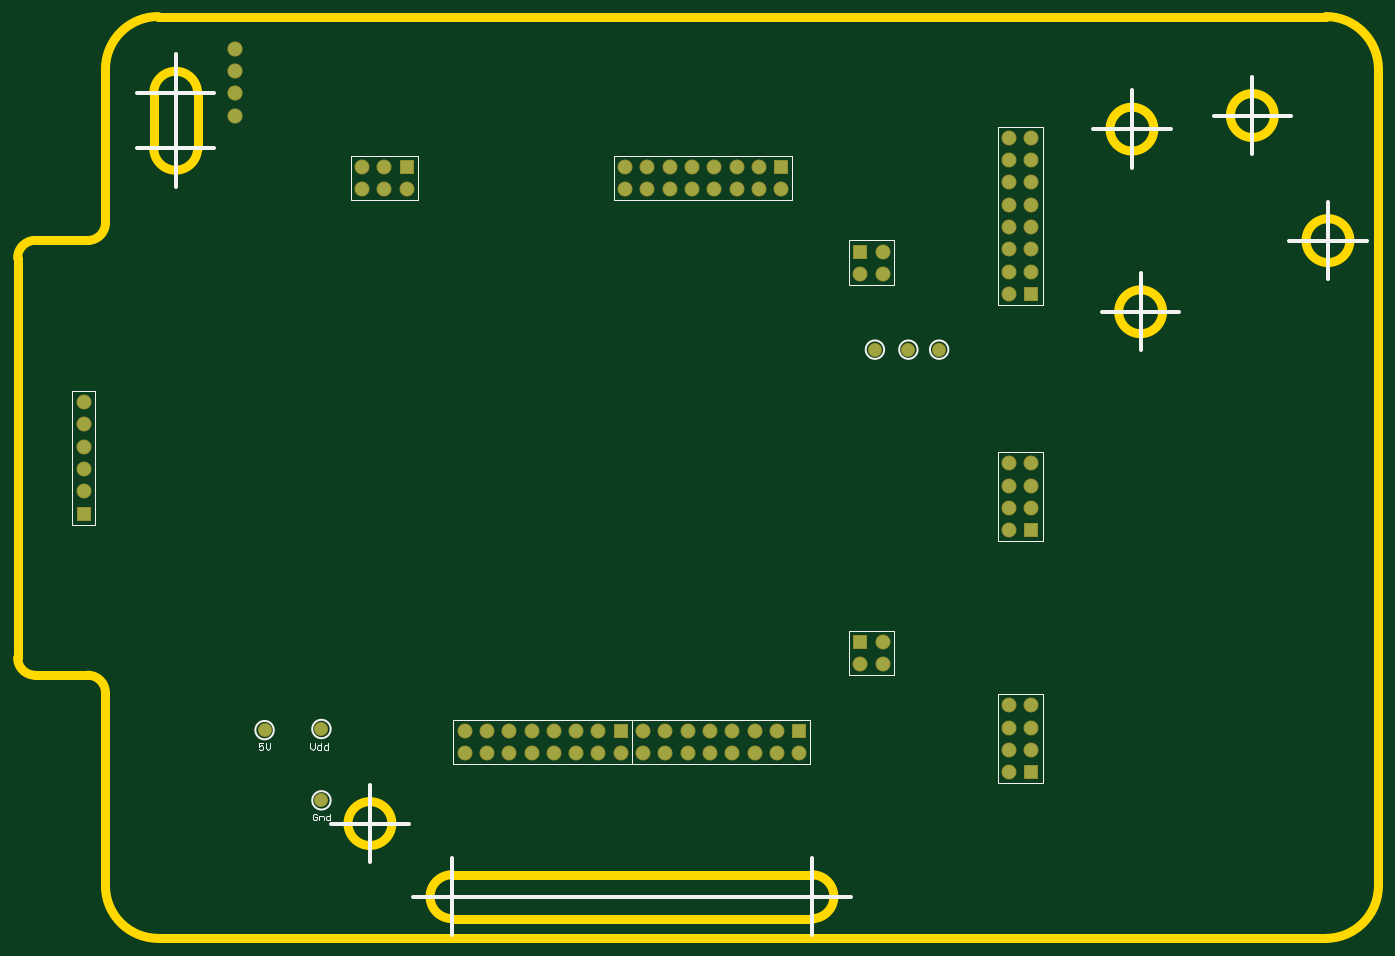
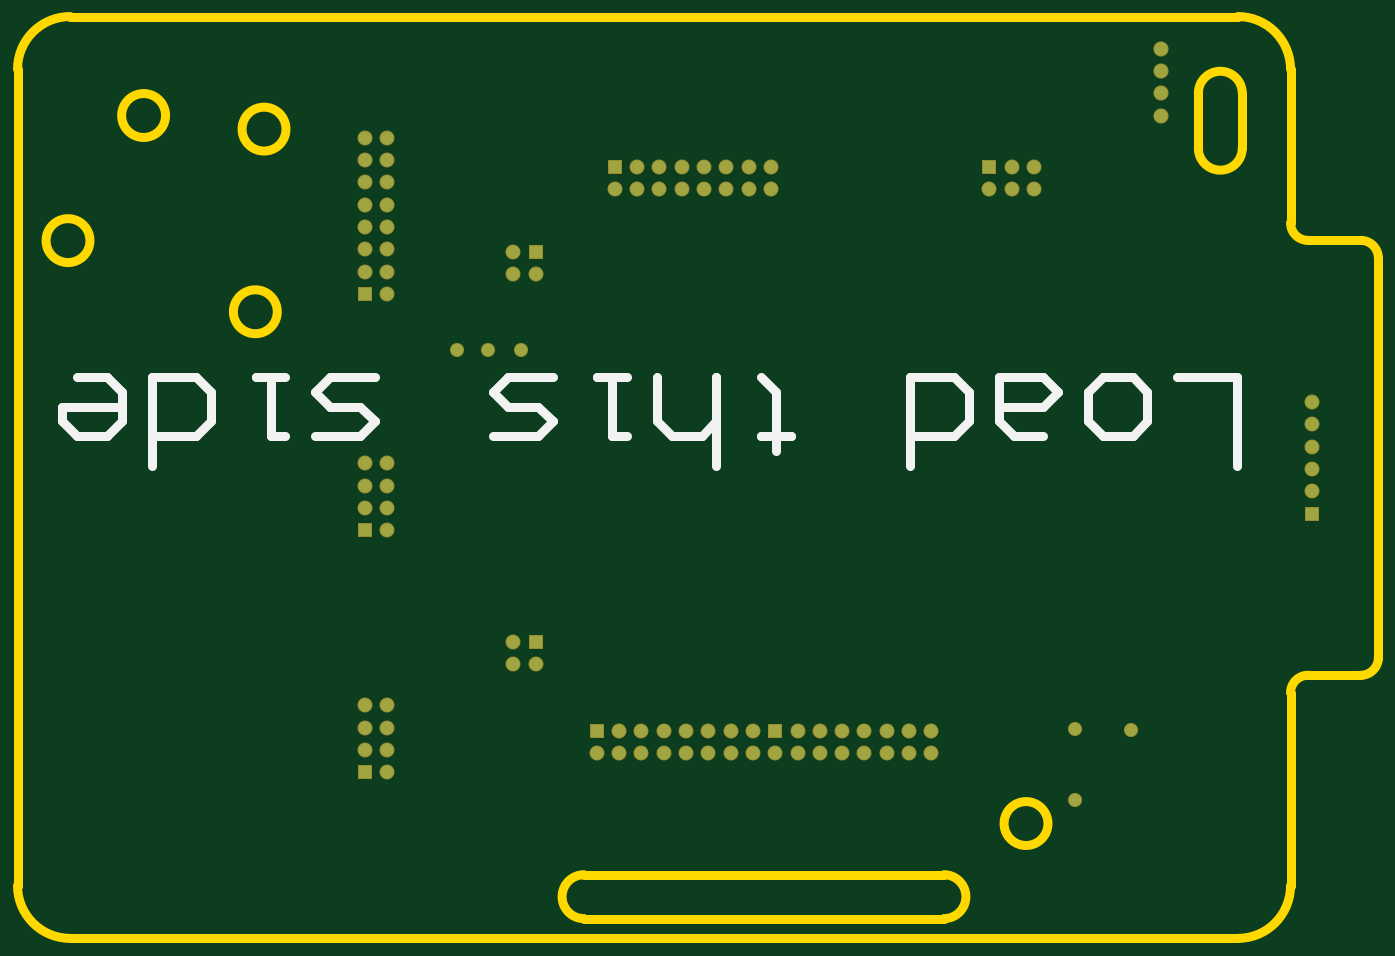
Circuit board: 7 layer files. Board 155.0 x 105.0 mm.
- bottom_copper: DigitalLabBoard_Jig.GBL (2484 bytes)
- bottom_silk: DigitalLabBoard_Jig.GBO (1399 bytes)
- bottom_mask: DigitalLabBoard_Jig.GBS (2456 bytes)
- outline: DigitalLabBoard_Jig.GKO (1479 bytes)
- top_copper: DigitalLabBoard_Jig.GTL (2479 bytes)
- top_silk: DigitalLabBoard_Jig.GTO (3178 bytes)
- top_mask: DigitalLabBoard_Jig.GTS (2455 bytes)

=== bottom_copper: DigitalLabBoard_Jig.GBL ===
G04*
G04 #@! TF.GenerationSoftware,Altium Limited,Altium Designer,19.1.8 (144)*
G04*
G04 Layer_Physical_Order=2*
G04 Layer_Color=16711680*
%FSLAX25Y25*%
%MOIN*%
G70*
G01*
G75*
%ADD20C,0.05512*%
%ADD21C,0.06000*%
%ADD22R,0.05906X0.05906*%
%ADD23C,0.05906*%
%ADD24C,0.05906*%
%ADD25R,0.05906X0.05906*%
D20*
X73242Y61896D02*
D03*
Y93896D02*
D03*
X47742Y93396D02*
D03*
X350233Y264000D02*
D03*
X336442D02*
D03*
X321442D02*
D03*
D21*
X34442Y398996D02*
D03*
Y388996D02*
D03*
Y378996D02*
D03*
Y368996D02*
D03*
D22*
X-33433Y190496D02*
D03*
X314942Y307996D02*
D03*
Y132996D02*
D03*
X391599Y288996D02*
D03*
Y74496D02*
D03*
Y182996D02*
D03*
D23*
X-33433Y200496D02*
D03*
Y210496D02*
D03*
Y220496D02*
D03*
Y230496D02*
D03*
Y240496D02*
D03*
X324942Y297996D02*
D03*
X314942D02*
D03*
X324942Y307996D02*
D03*
Y122996D02*
D03*
X314942D02*
D03*
X324942Y132996D02*
D03*
X287442Y82996D02*
D03*
X277442Y92996D02*
D03*
Y82996D02*
D03*
X267442Y92996D02*
D03*
Y82996D02*
D03*
X257442Y92996D02*
D03*
Y82996D02*
D03*
X247442D02*
D03*
Y92996D02*
D03*
X167442D02*
D03*
Y82996D02*
D03*
X177442D02*
D03*
Y92996D02*
D03*
X187442Y82996D02*
D03*
Y92996D02*
D03*
X197442Y82996D02*
D03*
Y92996D02*
D03*
X207442Y82996D02*
D03*
X381599Y288996D02*
D03*
X391599Y298996D02*
D03*
X381599D02*
D03*
X391599Y308996D02*
D03*
X381599D02*
D03*
X391599Y318996D02*
D03*
X381599D02*
D03*
Y328996D02*
D03*
X391599D02*
D03*
X381599Y104496D02*
D03*
X391599D02*
D03*
X381599Y94496D02*
D03*
X391599D02*
D03*
X381599Y84496D02*
D03*
X391599D02*
D03*
X381599Y74496D02*
D03*
Y212996D02*
D03*
X391599D02*
D03*
X381599Y202996D02*
D03*
X391599D02*
D03*
X381599Y192996D02*
D03*
X391599D02*
D03*
X381599Y182996D02*
D03*
X111442Y335996D02*
D03*
X101442Y345996D02*
D03*
Y335996D02*
D03*
X91442Y345996D02*
D03*
Y335996D02*
D03*
X239442Y345996D02*
D03*
Y335996D02*
D03*
X249442D02*
D03*
Y345996D02*
D03*
X259442Y335996D02*
D03*
Y345996D02*
D03*
X269442Y335996D02*
D03*
Y345996D02*
D03*
X279442Y335996D02*
D03*
D24*
X227442Y82996D02*
D03*
Y92996D02*
D03*
X237442D02*
D03*
Y82996D02*
D03*
X217442Y92996D02*
D03*
Y82996D02*
D03*
X137442D02*
D03*
Y92996D02*
D03*
X157442Y82996D02*
D03*
Y92996D02*
D03*
X147442D02*
D03*
Y82996D02*
D03*
X381599Y348996D02*
D03*
X391599D02*
D03*
Y338996D02*
D03*
X381599D02*
D03*
X391599Y358996D02*
D03*
X381599D02*
D03*
X209442Y335996D02*
D03*
Y345996D02*
D03*
X229442Y335996D02*
D03*
Y345996D02*
D03*
X219442D02*
D03*
Y335996D02*
D03*
D25*
X287442Y92996D02*
D03*
X207442D02*
D03*
X111442Y345996D02*
D03*
X279442D02*
D03*
M02*

=== bottom_silk: DigitalLabBoard_Jig.GBO ===
G04*
G04 #@! TF.GenerationSoftware,Altium Limited,Altium Designer,19.1.8 (144)*
G04*
G04 Layer_Color=32896*
%FSLAX25Y25*%
%MOIN*%
G70*
G01*
G75*
%ADD26C,0.03937*%
D26*
X600Y211813D02*
Y251800D01*
X27258D01*
X47252D02*
X60581D01*
X67245Y245135D01*
Y231806D01*
X60581Y225142D01*
X47252D01*
X40587Y231806D01*
Y245135D01*
X47252Y251800D01*
X87239Y225142D02*
X100568D01*
X107232Y231806D01*
Y251800D01*
X87239D01*
X80574Y245135D01*
X87239Y238471D01*
X107232D01*
X147219Y211813D02*
Y251800D01*
X127226D01*
X120561Y245135D01*
Y231806D01*
X127226Y225142D01*
X147219D01*
X207200Y218477D02*
Y225142D01*
X200535D01*
X213864D01*
X207200D01*
Y245135D01*
X213864Y251800D01*
X233858Y211813D02*
Y251800D01*
Y231806D01*
X240522Y225142D01*
X253852D01*
X260516Y231806D01*
Y251800D01*
X273845D02*
X287174D01*
X280509D01*
Y225142D01*
X273845D01*
X307168Y251800D02*
X327161D01*
X333826Y245135D01*
X327161Y238471D01*
X313832D01*
X307168Y231806D01*
X313832Y225142D01*
X333826D01*
X387142Y251800D02*
X407135D01*
X413800Y245135D01*
X407135Y238471D01*
X393806D01*
X387142Y231806D01*
X393806Y225142D01*
X413800D01*
X427129Y251800D02*
X440458D01*
X433793D01*
Y225142D01*
X427129D01*
X487109Y211813D02*
Y251800D01*
X467116D01*
X460451Y245135D01*
Y231806D01*
X467116Y225142D01*
X487109D01*
X520432Y251800D02*
X507103D01*
X500438Y245135D01*
Y231806D01*
X507103Y225142D01*
X520432D01*
X527096Y231806D01*
Y238471D01*
X500438D01*
M02*

=== bottom_mask: DigitalLabBoard_Jig.GBS ===
G04*
G04 #@! TF.GenerationSoftware,Altium Limited,Altium Designer,19.1.8 (144)*
G04*
G04 Layer_Color=16711935*
%FSLAX25Y25*%
%MOIN*%
G70*
G01*
G75*
%ADD14C,0.06312*%
%ADD15C,0.06800*%
%ADD16R,0.06706X0.06706*%
%ADD17C,0.06706*%
%ADD18C,0.06706*%
%ADD19R,0.06706X0.06706*%
D14*
X73242Y61896D02*
D03*
Y93896D02*
D03*
X47742Y93396D02*
D03*
X350233Y264000D02*
D03*
X336442D02*
D03*
X321442D02*
D03*
D15*
X34442Y398996D02*
D03*
Y388996D02*
D03*
Y378996D02*
D03*
Y368996D02*
D03*
D16*
X-33433Y190496D02*
D03*
X314942Y307996D02*
D03*
Y132996D02*
D03*
X391599Y288996D02*
D03*
Y74496D02*
D03*
Y182996D02*
D03*
D17*
X-33433Y200496D02*
D03*
Y210496D02*
D03*
Y220496D02*
D03*
Y230496D02*
D03*
Y240496D02*
D03*
X324942Y297996D02*
D03*
X314942D02*
D03*
X324942Y307996D02*
D03*
Y122996D02*
D03*
X314942D02*
D03*
X324942Y132996D02*
D03*
X287442Y82996D02*
D03*
X277442Y92996D02*
D03*
Y82996D02*
D03*
X267442Y92996D02*
D03*
Y82996D02*
D03*
X257442Y92996D02*
D03*
Y82996D02*
D03*
X247442D02*
D03*
Y92996D02*
D03*
X167442D02*
D03*
Y82996D02*
D03*
X177442D02*
D03*
Y92996D02*
D03*
X187442Y82996D02*
D03*
Y92996D02*
D03*
X197442Y82996D02*
D03*
Y92996D02*
D03*
X207442Y82996D02*
D03*
X381599Y288996D02*
D03*
X391599Y298996D02*
D03*
X381599D02*
D03*
X391599Y308996D02*
D03*
X381599D02*
D03*
X391599Y318996D02*
D03*
X381599D02*
D03*
Y328996D02*
D03*
X391599D02*
D03*
X381599Y104496D02*
D03*
X391599D02*
D03*
X381599Y94496D02*
D03*
X391599D02*
D03*
X381599Y84496D02*
D03*
X391599D02*
D03*
X381599Y74496D02*
D03*
Y212996D02*
D03*
X391599D02*
D03*
X381599Y202996D02*
D03*
X391599D02*
D03*
X381599Y192996D02*
D03*
X391599D02*
D03*
X381599Y182996D02*
D03*
X111442Y335996D02*
D03*
X101442Y345996D02*
D03*
Y335996D02*
D03*
X91442Y345996D02*
D03*
Y335996D02*
D03*
X239442Y345996D02*
D03*
Y335996D02*
D03*
X249442D02*
D03*
Y345996D02*
D03*
X259442Y335996D02*
D03*
Y345996D02*
D03*
X269442Y335996D02*
D03*
Y345996D02*
D03*
X279442Y335996D02*
D03*
D18*
X227442Y82996D02*
D03*
Y92996D02*
D03*
X237442D02*
D03*
Y82996D02*
D03*
X217442Y92996D02*
D03*
Y82996D02*
D03*
X137442D02*
D03*
Y92996D02*
D03*
X157442Y82996D02*
D03*
Y92996D02*
D03*
X147442D02*
D03*
Y82996D02*
D03*
X381599Y348996D02*
D03*
X391599D02*
D03*
Y338996D02*
D03*
X381599D02*
D03*
X391599Y358996D02*
D03*
X381599D02*
D03*
X209442Y335996D02*
D03*
Y345996D02*
D03*
X229442Y335996D02*
D03*
Y345996D02*
D03*
X219442D02*
D03*
Y335996D02*
D03*
D19*
X287442Y92996D02*
D03*
X207442D02*
D03*
X111442Y345996D02*
D03*
X279442D02*
D03*
M02*

=== outline: DigitalLabBoard_Jig.GKO ===
G04*
G04 #@! TF.GenerationSoftware,Altium Limited,Altium Designer,19.1.8 (144)*
G04*
G04 Layer_Color=16711935*
%FSLAX25Y25*%
%MOIN*%
G70*
G01*
G75*
%ADD26C,0.03937*%
D26*
X500542Y369000D02*
G03*
X500542Y369000I-9843J0D01*
G01*
X446543Y362900D02*
G03*
X446543Y362900I-9843J0D01*
G01*
X450443Y281000D02*
G03*
X450443Y281000I-9843J0D01*
G01*
X534443Y312900D02*
G03*
X534443Y312900I-9843J0D01*
G01*
X104842Y51500D02*
G03*
X104842Y51500I-9843J0D01*
G01*
X293200Y8857D02*
G03*
X293200Y28543I0J9843D01*
G01*
X131800D02*
G03*
X131800Y8857I0J-9843D01*
G01*
X-1969Y354331D02*
G03*
X17717Y354331I9843J0D01*
G01*
Y378996D02*
G03*
X-1969Y378996I-9843J0D01*
G01*
X0Y413386D02*
G03*
X-23622Y389764I0J-23622D01*
G01*
X-23622Y110126D02*
G03*
X-31496Y118000I-7874J0D01*
G01*
X-62992Y125874D02*
G03*
X-55118Y118000I7874J0D01*
G01*
Y312992D02*
G03*
X-62992Y305118I0J-7874D01*
G01*
X-31496Y312992D02*
G03*
X-23622Y320866I0J7874D01*
G01*
X547244Y389759D02*
G03*
X523622Y413381I-23622J0D01*
G01*
Y-0D02*
G03*
X547244Y23622I0J23622D01*
G01*
X-23622Y23622D02*
G03*
X0Y0I23622J0D01*
G01*
X131800Y8857D02*
X293200D01*
X131800Y28543D02*
X293200D01*
X17717Y354331D02*
Y378996D01*
X-1969Y354331D02*
Y378996D01*
X-31496Y118000D02*
X-31496Y118000D01*
X-55118Y118000D02*
X-31496D01*
Y312992D02*
X-31496Y312992D01*
X-55118Y312992D02*
X-31496D01*
X-62992Y125874D02*
Y305118D01*
X0Y413386D02*
X523622D01*
X-23622Y23622D02*
Y110126D01*
Y320866D02*
Y389764D01*
X0Y0D02*
X523622D01*
X547244Y23622D02*
Y389759D01*
M02*

=== top_copper: DigitalLabBoard_Jig.GTL ===
G04*
G04 #@! TF.GenerationSoftware,Altium Limited,Altium Designer,19.1.8 (144)*
G04*
G04 Layer_Physical_Order=1*
G04 Layer_Color=255*
%FSLAX25Y25*%
%MOIN*%
G70*
G01*
G75*
%ADD20C,0.05512*%
%ADD21C,0.06000*%
%ADD22R,0.05906X0.05906*%
%ADD23C,0.05906*%
%ADD24C,0.05906*%
%ADD25R,0.05906X0.05906*%
D20*
X73242Y61896D02*
D03*
Y93896D02*
D03*
X47742Y93396D02*
D03*
X350233Y264000D02*
D03*
X336442D02*
D03*
X321442D02*
D03*
D21*
X34442Y398996D02*
D03*
Y388996D02*
D03*
Y378996D02*
D03*
Y368996D02*
D03*
D22*
X-33433Y190496D02*
D03*
X314942Y307996D02*
D03*
Y132996D02*
D03*
X391599Y288996D02*
D03*
Y74496D02*
D03*
Y182996D02*
D03*
D23*
X-33433Y200496D02*
D03*
Y210496D02*
D03*
Y220496D02*
D03*
Y230496D02*
D03*
Y240496D02*
D03*
X324942Y297996D02*
D03*
X314942D02*
D03*
X324942Y307996D02*
D03*
Y122996D02*
D03*
X314942D02*
D03*
X324942Y132996D02*
D03*
X287442Y82996D02*
D03*
X277442Y92996D02*
D03*
Y82996D02*
D03*
X267442Y92996D02*
D03*
Y82996D02*
D03*
X257442Y92996D02*
D03*
Y82996D02*
D03*
X247442D02*
D03*
Y92996D02*
D03*
X167442D02*
D03*
Y82996D02*
D03*
X177442D02*
D03*
Y92996D02*
D03*
X187442Y82996D02*
D03*
Y92996D02*
D03*
X197442Y82996D02*
D03*
Y92996D02*
D03*
X207442Y82996D02*
D03*
X381599Y288996D02*
D03*
X391599Y298996D02*
D03*
X381599D02*
D03*
X391599Y308996D02*
D03*
X381599D02*
D03*
X391599Y318996D02*
D03*
X381599D02*
D03*
Y328996D02*
D03*
X391599D02*
D03*
X381599Y104496D02*
D03*
X391599D02*
D03*
X381599Y94496D02*
D03*
X391599D02*
D03*
X381599Y84496D02*
D03*
X391599D02*
D03*
X381599Y74496D02*
D03*
Y212996D02*
D03*
X391599D02*
D03*
X381599Y202996D02*
D03*
X391599D02*
D03*
X381599Y192996D02*
D03*
X391599D02*
D03*
X381599Y182996D02*
D03*
X111442Y335996D02*
D03*
X101442Y345996D02*
D03*
Y335996D02*
D03*
X91442Y345996D02*
D03*
Y335996D02*
D03*
X239442Y345996D02*
D03*
Y335996D02*
D03*
X249442D02*
D03*
Y345996D02*
D03*
X259442Y335996D02*
D03*
Y345996D02*
D03*
X269442Y335996D02*
D03*
Y345996D02*
D03*
X279442Y335996D02*
D03*
D24*
X227442Y82996D02*
D03*
Y92996D02*
D03*
X237442D02*
D03*
Y82996D02*
D03*
X217442Y92996D02*
D03*
Y82996D02*
D03*
X137442D02*
D03*
Y92996D02*
D03*
X157442Y82996D02*
D03*
Y92996D02*
D03*
X147442D02*
D03*
Y82996D02*
D03*
X381599Y348996D02*
D03*
X391599D02*
D03*
Y338996D02*
D03*
X381599D02*
D03*
X391599Y358996D02*
D03*
X381599D02*
D03*
X209442Y335996D02*
D03*
Y345996D02*
D03*
X229442Y335996D02*
D03*
Y345996D02*
D03*
X219442D02*
D03*
Y335996D02*
D03*
D25*
X287442Y92996D02*
D03*
X207442D02*
D03*
X111442Y345996D02*
D03*
X279442D02*
D03*
M02*

=== top_silk: DigitalLabBoard_Jig.GTO ===
G04*
G04 #@! TF.GenerationSoftware,Altium Limited,Altium Designer,19.1.8 (144)*
G04*
G04 Layer_Color=65535*
%FSLAX25Y25*%
%MOIN*%
G70*
G01*
G75*
%ADD10C,0.00800*%
%ADD11C,0.01968*%
%ADD12C,0.00394*%
%ADD13C,0.00500*%
D10*
X77376Y61896D02*
G03*
X77376Y61896I-4134J0D01*
G01*
Y93896D02*
G03*
X77376Y93896I-4134J0D01*
G01*
X51876Y93396D02*
G03*
X51876Y93396I-4134J0D01*
G01*
X354367Y264000D02*
G03*
X354367Y264000I-4134J0D01*
G01*
X340576D02*
G03*
X340576Y264000I-4134J0D01*
G01*
X325576D02*
G03*
X325576Y264000I-4134J0D01*
G01*
D11*
X293200Y18700D02*
X310569D01*
X293200Y1331D02*
Y18700D01*
Y36069D01*
X114431Y18700D02*
X131800D01*
Y1331D02*
Y18700D01*
X294094D01*
X131800D02*
Y36069D01*
X-9495Y354331D02*
X7874D01*
Y336961D02*
Y354331D01*
X25243D01*
X7874D02*
Y371700D01*
X-9495Y378996D02*
X7874D01*
Y361627D02*
Y378996D01*
X25243D01*
X7874D02*
Y396365D01*
X77631Y51500D02*
X95000D01*
Y34131D02*
Y51500D01*
X112369D01*
X95000D02*
Y68869D01*
X423231Y281000D02*
X440600D01*
Y263631D02*
Y281000D01*
X457969D01*
X440600D02*
Y298369D01*
X507231Y312900D02*
X524600D01*
Y295531D02*
Y312900D01*
X541969D01*
X524600D02*
Y330269D01*
X419331Y362900D02*
X436700D01*
Y345531D02*
Y362900D01*
X454069D01*
X436700D02*
Y380269D01*
X490700Y369000D02*
Y386369D01*
Y369000D02*
X508069D01*
X490700Y351631D02*
Y369000D01*
X473331D02*
X490700D01*
D12*
X-38433Y185496D02*
X-28433D01*
X-38433D02*
Y245496D01*
X-28433D01*
Y185496D02*
Y245496D01*
X329942Y292996D02*
Y312996D01*
X309942D02*
X329942D01*
X309942Y292996D02*
X329942D01*
X309942D02*
Y312996D01*
X329942Y117996D02*
Y137996D01*
X309942D02*
X329942D01*
X309942Y117996D02*
X329942D01*
X309942D02*
Y137996D01*
X292442Y77996D02*
Y97996D01*
X212442Y77996D02*
X292442D01*
X212442Y97996D02*
X292442D01*
X212442Y77996D02*
Y97996D01*
X132442Y77996D02*
Y97996D01*
X212442D01*
X132442Y77996D02*
X212442D01*
Y97996D01*
X376599Y283996D02*
X396599D01*
X376599D02*
Y363996D01*
X396599Y283996D02*
Y363996D01*
X376599D02*
X396599D01*
Y69496D02*
Y109496D01*
X376599Y69496D02*
Y109496D01*
Y69496D02*
X396599D01*
X376599Y109496D02*
X396599D01*
Y177996D02*
Y217996D01*
X376599Y177996D02*
Y217996D01*
Y177996D02*
X396599D01*
X376599Y217996D02*
X396599D01*
X86442Y330996D02*
Y350996D01*
X116442Y330996D02*
Y350996D01*
X86442Y330996D02*
X116442D01*
X86442Y350996D02*
X116442D01*
X86442D02*
X105608D01*
X204442Y330996D02*
Y350996D01*
X284442D01*
X204442Y330996D02*
X284442D01*
Y350996D01*
D13*
X71241Y55395D02*
X70741Y55895D01*
X69742D01*
X69242Y55395D01*
Y53396D01*
X69742Y52896D01*
X70741D01*
X71241Y53396D01*
Y54396D01*
X70241D01*
X72241Y52896D02*
Y54895D01*
X73740D01*
X74240Y54396D01*
Y52896D01*
X77239Y55895D02*
Y52896D01*
X75740D01*
X75240Y53396D01*
Y54396D01*
X75740Y54895D01*
X77239D01*
X68242Y87495D02*
Y85496D01*
X69241Y84496D01*
X70241Y85496D01*
Y87495D01*
X73240D02*
Y84496D01*
X71741D01*
X71241Y84996D01*
Y85996D01*
X71741Y86495D01*
X73240D01*
X76239Y87495D02*
Y84496D01*
X74740D01*
X74240Y84996D01*
Y85996D01*
X74740Y86495D01*
X76239D01*
X47241Y87495D02*
X45242D01*
Y85996D01*
X46241Y86495D01*
X46741D01*
X47241Y85996D01*
Y84996D01*
X46741Y84496D01*
X45742D01*
X45242Y84996D01*
X48241Y87495D02*
Y85496D01*
X49240Y84496D01*
X50240Y85496D01*
Y87495D01*
M02*

=== top_mask: DigitalLabBoard_Jig.GTS ===
G04*
G04 #@! TF.GenerationSoftware,Altium Limited,Altium Designer,19.1.8 (144)*
G04*
G04 Layer_Color=8388736*
%FSLAX25Y25*%
%MOIN*%
G70*
G01*
G75*
%ADD14C,0.06312*%
%ADD15C,0.06800*%
%ADD16R,0.06706X0.06706*%
%ADD17C,0.06706*%
%ADD18C,0.06706*%
%ADD19R,0.06706X0.06706*%
D14*
X73242Y61896D02*
D03*
Y93896D02*
D03*
X47742Y93396D02*
D03*
X350233Y264000D02*
D03*
X336442D02*
D03*
X321442D02*
D03*
D15*
X34442Y398996D02*
D03*
Y388996D02*
D03*
Y378996D02*
D03*
Y368996D02*
D03*
D16*
X-33433Y190496D02*
D03*
X314942Y307996D02*
D03*
Y132996D02*
D03*
X391599Y288996D02*
D03*
Y74496D02*
D03*
Y182996D02*
D03*
D17*
X-33433Y200496D02*
D03*
Y210496D02*
D03*
Y220496D02*
D03*
Y230496D02*
D03*
Y240496D02*
D03*
X324942Y297996D02*
D03*
X314942D02*
D03*
X324942Y307996D02*
D03*
Y122996D02*
D03*
X314942D02*
D03*
X324942Y132996D02*
D03*
X287442Y82996D02*
D03*
X277442Y92996D02*
D03*
Y82996D02*
D03*
X267442Y92996D02*
D03*
Y82996D02*
D03*
X257442Y92996D02*
D03*
Y82996D02*
D03*
X247442D02*
D03*
Y92996D02*
D03*
X167442D02*
D03*
Y82996D02*
D03*
X177442D02*
D03*
Y92996D02*
D03*
X187442Y82996D02*
D03*
Y92996D02*
D03*
X197442Y82996D02*
D03*
Y92996D02*
D03*
X207442Y82996D02*
D03*
X381599Y288996D02*
D03*
X391599Y298996D02*
D03*
X381599D02*
D03*
X391599Y308996D02*
D03*
X381599D02*
D03*
X391599Y318996D02*
D03*
X381599D02*
D03*
Y328996D02*
D03*
X391599D02*
D03*
X381599Y104496D02*
D03*
X391599D02*
D03*
X381599Y94496D02*
D03*
X391599D02*
D03*
X381599Y84496D02*
D03*
X391599D02*
D03*
X381599Y74496D02*
D03*
Y212996D02*
D03*
X391599D02*
D03*
X381599Y202996D02*
D03*
X391599D02*
D03*
X381599Y192996D02*
D03*
X391599D02*
D03*
X381599Y182996D02*
D03*
X111442Y335996D02*
D03*
X101442Y345996D02*
D03*
Y335996D02*
D03*
X91442Y345996D02*
D03*
Y335996D02*
D03*
X239442Y345996D02*
D03*
Y335996D02*
D03*
X249442D02*
D03*
Y345996D02*
D03*
X259442Y335996D02*
D03*
Y345996D02*
D03*
X269442Y335996D02*
D03*
Y345996D02*
D03*
X279442Y335996D02*
D03*
D18*
X227442Y82996D02*
D03*
Y92996D02*
D03*
X237442D02*
D03*
Y82996D02*
D03*
X217442Y92996D02*
D03*
Y82996D02*
D03*
X137442D02*
D03*
Y92996D02*
D03*
X157442Y82996D02*
D03*
Y92996D02*
D03*
X147442D02*
D03*
Y82996D02*
D03*
X381599Y348996D02*
D03*
X391599D02*
D03*
Y338996D02*
D03*
X381599D02*
D03*
X391599Y358996D02*
D03*
X381599D02*
D03*
X209442Y335996D02*
D03*
Y345996D02*
D03*
X229442Y335996D02*
D03*
Y345996D02*
D03*
X219442D02*
D03*
Y335996D02*
D03*
D19*
X287442Y92996D02*
D03*
X207442D02*
D03*
X111442Y345996D02*
D03*
X279442D02*
D03*
M02*

